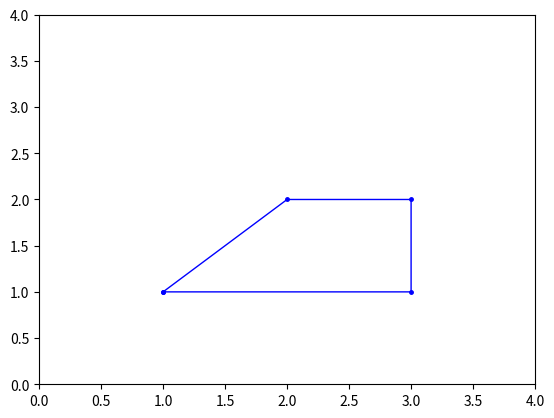

The matplotlib source for this figure:
"""Zadatak 2.4.1 Pomocu funkcija ´ numpy.array i 
matplotlib.pyplot pokušajte nacrtati sliku
2.3 u okviru skripte zadatak_1.py. Igrajte se sa slikom, promijenite boju linija, debljinu linije i
sl."""

import numpy
import matplotlib
import matplotlib.pyplot as plt

square = [(1, 1), (3, 1), (3, 2), (2, 2), (1, 1)]# moze se i odma razdvojit na x i y listu
x, y = zip(*square)

plt.plot(x ,y ,"b", linewidth=1, marker=".", markersize=5)
plt . axis ([0 ,4 ,0 , 4])
plt.show()